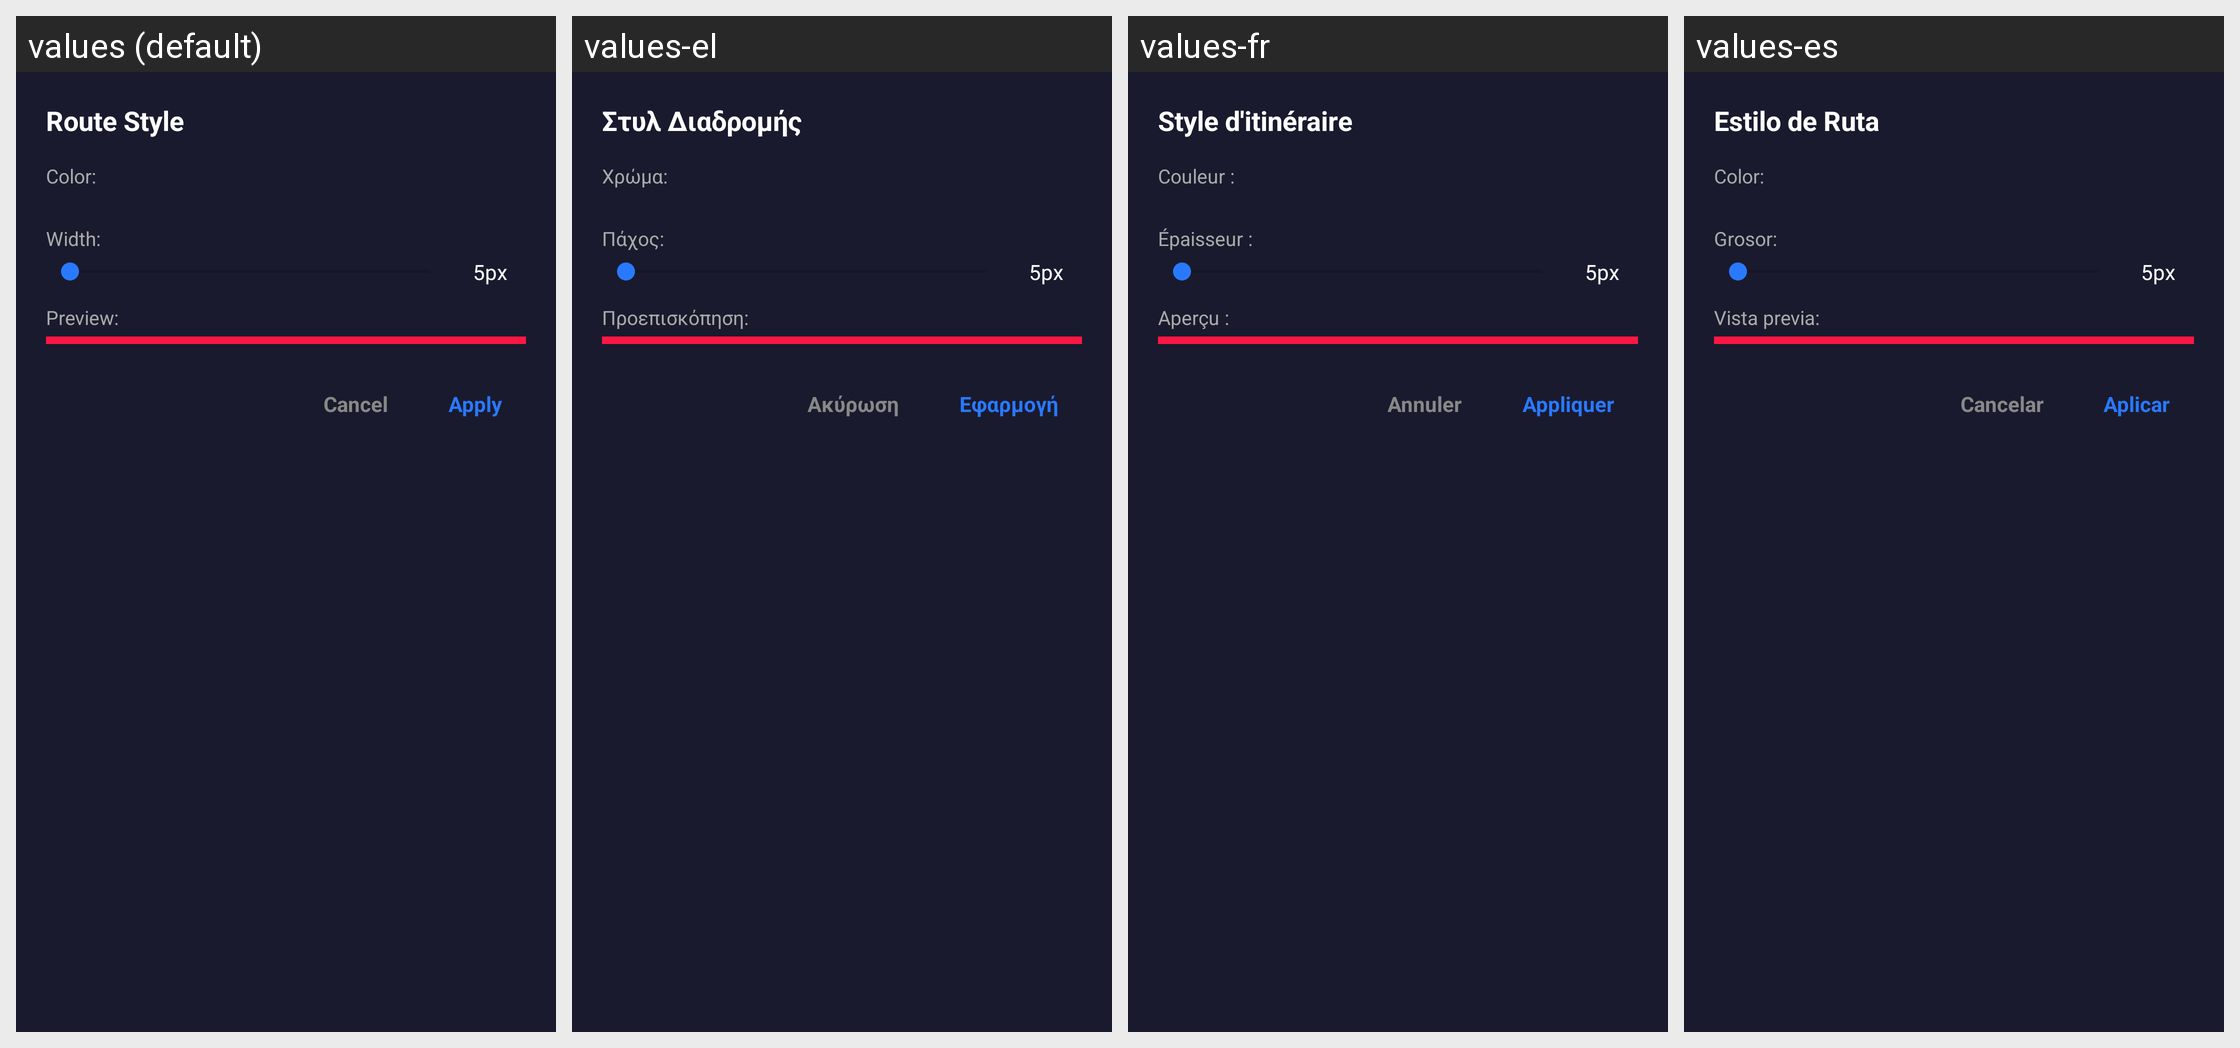

Translations of the strings shown on this Android screen, per locale in the grid:
Android screen res/layout/dialog_route_style.xml rendered under 4 locales, left to right: values (default), values-el, values-fr, values-es. Device: Nexus 5 (rendered at 1080×1920; each locale shown at half size, 540×960, under a caption strip naming it); theme Theme.KoveMirror.
Other locales in the repository, not shown: values-it, values-tr.
Strings drawn on this screen, with the default value and each locale's value (text and hints the layout hard-codes, and strings that could not be matched under every locale, appear in the picture but are not listed):

map_route_style_title
  values: Route Style
  values-el: Στυλ Διαδρομής
  values-fr: Style d'itinéraire
  values-es: Estilo de Ruta

map_route_color
  values: Color:
  values-el: Χρώμα:
  values-fr: Couleur :
  values-es: Color:

map_route_width
  values: Width:
  values-el: Πάχος:
  values-fr: Épaisseur :
  values-es: Grosor:

map_route_preview
  values: Preview:
  values-el: Προεπισκόπηση:
  values-fr: Aperçu :
  values-es: Vista previa:

map_btn_cancel
  values: Cancel
  values-el: Ακύρωση
  values-fr: Annuler
  values-es: Cancelar

map_btn_apply
  values: Apply
  values-el: Εφαρμογή
  values-fr: Appliquer
  values-es: Aplicar
